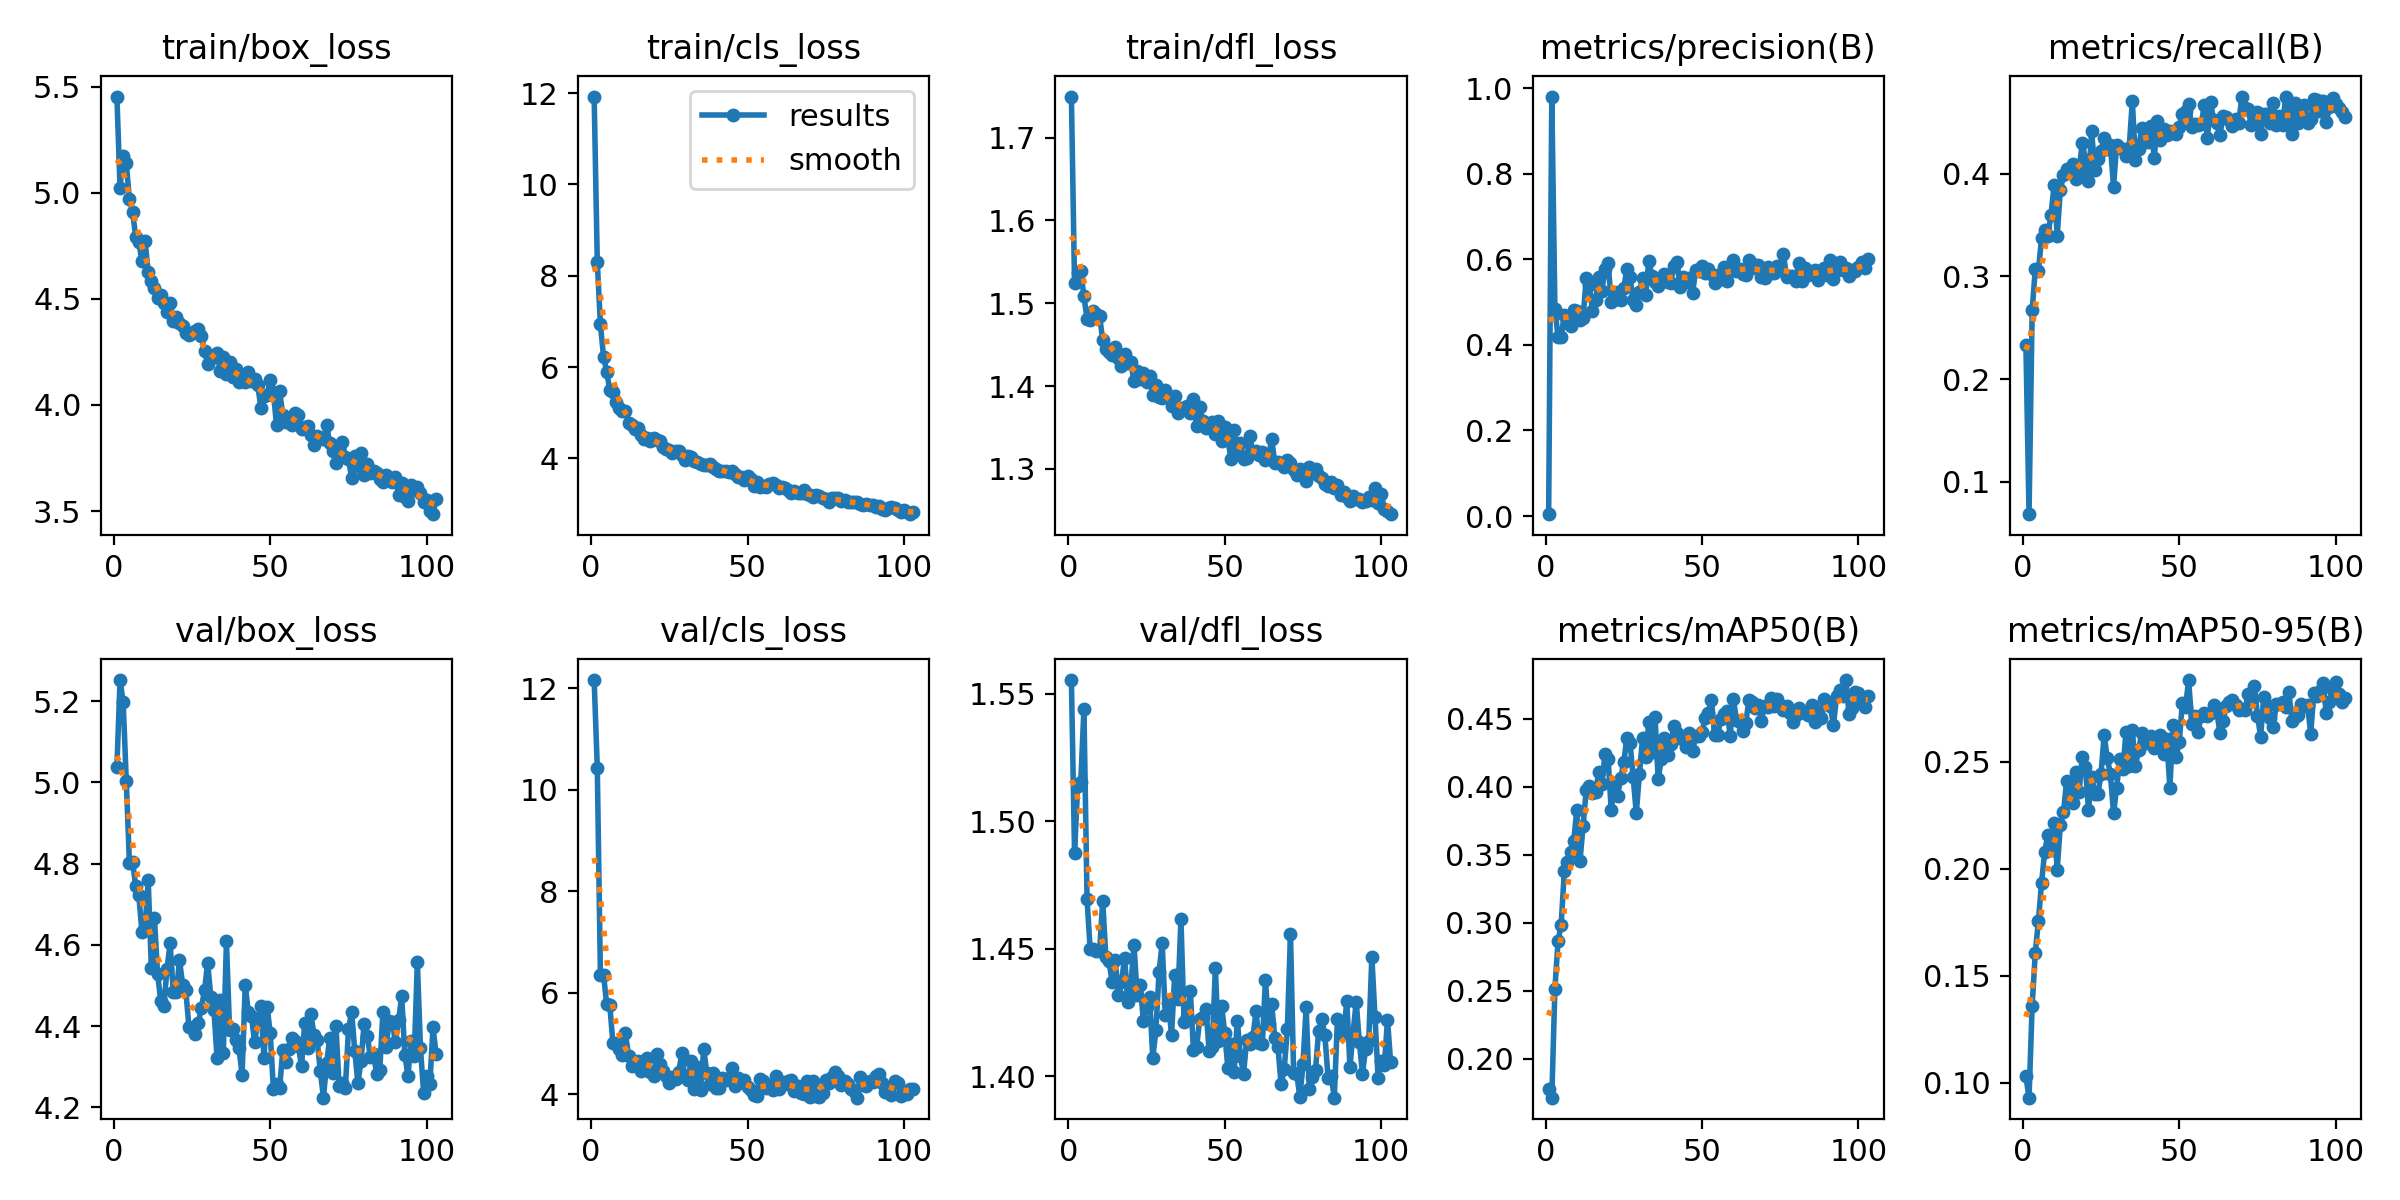

The file beside this chart, header and first rows:
epoch, time, train/box_loss, train/cls_loss, train/dfl_loss, metrics/precision(B), metrics/recall(B), metrics/mAP50(B), metrics/mAP50-95(B), val/box_loss, val/cls_loss, val/dfl_loss, lr/pg0, lr/pg1, lr/pg2
1, 30.1, 5.455, 11.92, 1.75, 0.00435, 0.2334, 0.1776, 0.103, 5.038, 12.16, 1.555, 0.0003613, 0.0003613, 0.0003613
2, 52.45, 5.025, 8.299, 1.524, 0.9808, 0.06837, 0.1712, 0.09313, 5.252, 10.44, 1.488, 0.0007268, 0.0007268, 0.0007268
3, 74.92, 5.174, 6.934, 1.537, 0.4839, 0.2669, 0.2515, 0.136, 5.198, 6.343, 1.514, 0.001087, 0.001087, 0.001087
4, 97.39, 5.14, 6.227, 1.539, 0.4196, 0.3073, 0.2863, 0.1608, 5.003, 6.355, 1.516, 0.001089, 0.001089, 0.001089
5, 120, 4.971, 5.897, 1.508, 0.4182, 0.3058, 0.2985, 0.1758, 4.802, 5.773, 1.544, 0.001082, 0.001082, 0.001082
6, 142.5, 4.911, 5.495, 1.481, 0.4699, 0.3371, 0.3378, 0.1934, 4.805, 5.755, 1.469, 0.001074, 0.001074, 0.001074
7, 164.6, 4.795, 5.461, 1.479, 0.4513, 0.3453, 0.3444, 0.208, 4.745, 5.006, 1.45, 0.001067, 0.001067, 0.001067
8, 186.9, 4.768, 5.247, 1.491, 0.4436, 0.3393, 0.3517, 0.2157, 4.722, 5.005, 1.45, 0.00106, 0.00106, 0.00106
9, 209.1, 4.678, 5.114, 1.487, 0.4807, 0.3595, 0.3599, 0.2088, 4.631, 4.892, 1.449, 0.001052, 0.001052, 0.001052
10, 231.5, 4.774, 5.035, 1.484, 0.4792, 0.3888, 0.3828, 0.2213, 4.644, 4.782, 1.449, 0.001045, 0.001045, 0.001045
11, 253.7, 4.628, 5.04, 1.456, 0.4581, 0.3399, 0.345, 0.1996, 4.759, 5.202, 1.469, 0.001038, 0.001038, 0.001038
12, 276.2, 4.587, 4.781, 1.445, 0.4621, 0.3842, 0.3708, 0.2206, 4.544, 4.76, 1.447, 0.00103, 0.00103, 0.00103
13, 298.6, 4.551, 4.743, 1.441, 0.5559, 0.3985, 0.3975, 0.2263, 4.665, 4.551, 1.445, 0.001023, 0.001023, 0.001023
14, 320.7, 4.503, 4.644, 1.438, 0.5401, 0.4047, 0.4003, 0.2409, 4.528, 4.637, 1.437, 0.001016, 0.001016, 0.001016
15, 343, 4.518, 4.66, 1.447, 0.4805, 0.4013, 0.3955, 0.2353, 4.463, 4.654, 1.446, 0.001008, 0.001008, 0.001008
16, 365, 4.483, 4.517, 1.433, 0.5047, 0.4099, 0.3961, 0.2307, 4.448, 4.469, 1.432, 0.001001, 0.001001, 0.001001
17, 387.1, 4.438, 4.424, 1.424, 0.5578, 0.3947, 0.4107, 0.2453, 4.54, 4.657, 1.437, 0.0009937, 0.0009937, 0.0009937
18, 409.5, 4.482, 4.442, 1.439, 0.5268, 0.4032, 0.4018, 0.236, 4.604, 4.722, 1.447, 0.0009863, 0.0009863, 0.0009863
19, 431.7, 4.394, 4.389, 1.427, 0.5769, 0.4305, 0.4237, 0.2523, 4.484, 4.442, 1.429, 0.000979, 0.000979, 0.000979
20, 454, 4.413, 4.44, 1.429, 0.5919, 0.4138, 0.4204, 0.2476, 4.484, 4.355, 1.436, 0.0009717, 0.0009717, 0.0009717
21, 476.2, 4.386, 4.402, 1.406, 0.5013, 0.3932, 0.3824, 0.2277, 4.562, 4.791, 1.452, 0.0009643, 0.0009643, 0.0009643
22, 498.4, 4.374, 4.384, 1.418, 0.5053, 0.4416, 0.4024, 0.2431, 4.502, 4.604, 1.432, 0.000957, 0.000957, 0.000957
23, 520.5, 4.342, 4.256, 1.409, 0.5228, 0.4041, 0.3932, 0.2349, 4.489, 4.453, 1.436, 0.0009497, 0.0009497, 0.0009497
24, 542.7, 4.329, 4.203, 1.415, 0.5057, 0.4145, 0.4059, 0.235, 4.399, 4.359, 1.422, 0.0009424, 0.0009424, 0.0009424
25, 564.8, 4.339, 4.188, 1.404, 0.5331, 0.4224, 0.4177, 0.2443, 4.395, 4.223, 1.427, 0.000935, 0.000935, 0.000935
26, 587, 4.35, 4.121, 1.412, 0.5784, 0.4353, 0.436, 0.2624, 4.381, 4.348, 1.431, 0.0009277, 0.0009277, 0.0009277
27, 609, 4.356, 4.165, 1.389, 0.5583, 0.4244, 0.4323, 0.2517, 4.407, 4.306, 1.407, 0.0009204, 0.0009204, 0.0009204
28, 631.3, 4.327, 4.154, 1.402, 0.5045, 0.4278, 0.4068, 0.2441, 4.445, 4.435, 1.418, 0.000913, 0.000913, 0.000913
29, 653.7, 4.253, 4.072, 1.386, 0.4931, 0.3872, 0.3806, 0.226, 4.488, 4.806, 1.441, 0.0009057, 0.0009057, 0.0009057
30, 676.1, 4.194, 3.974, 1.386, 0.5231, 0.4284, 0.4091, 0.2379, 4.556, 4.341, 1.452, 0.0008984, 0.0008984, 0.0008984
31, 698.1, 4.229, 4.049, 1.396, 0.5559, 0.4248, 0.4354, 0.2512, 4.472, 4.282, 1.424, 0.000891, 0.000891, 0.000891
32, 720.1, 4.224, 4.022, 1.387, 0.5157, 0.4242, 0.4216, 0.2466, 4.439, 4.66, 1.429, 0.0008837, 0.0008837, 0.0008837
33, 742.3, 4.245, 3.952, 1.375, 0.5969, 0.4176, 0.4477, 0.2641, 4.321, 4.112, 1.416, 0.0008764, 0.0008764, 0.0008764
34, 764.6, 4.16, 3.919, 1.388, 0.5601, 0.4255, 0.4255, 0.2479, 4.464, 4.542, 1.44, 0.000869, 0.000869, 0.000869
35, 787.3, 4.226, 3.889, 1.367, 0.5462, 0.471, 0.4511, 0.2646, 4.333, 4.094, 1.43, 0.0008617, 0.0008617, 0.0008617
36, 809.4, 4.147, 3.85, 1.374, 0.5372, 0.4133, 0.4054, 0.2481, 4.608, 4.885, 1.462, 0.0008544, 0.0008544, 0.0008544
37, 831.7, 4.204, 3.847, 1.372, 0.5467, 0.4246, 0.4205, 0.2553, 4.39, 4.43, 1.421, 0.000847, 0.000847, 0.000847
38, 854, 4.133, 3.873, 1.376, 0.5652, 0.4448, 0.4359, 0.2636, 4.394, 4.195, 1.423, 0.0008397, 0.0008397, 0.0008397
39, 876, 4.17, 3.811, 1.367, 0.5468, 0.4373, 0.4235, 0.2603, 4.365, 4.423, 1.433, 0.0008324, 0.0008324, 0.0008324
40, 898.1, 4.11, 3.772, 1.385, 0.5457, 0.431, 0.4315, 0.2586, 4.345, 4.129, 1.41, 0.000825, 0.000825, 0.000825
41, 920.4, 4.131, 3.73, 1.352, 0.5842, 0.4471, 0.4445, 0.2618, 4.28, 4.135, 1.411, 0.0008177, 0.0008177, 0.0008177
42, 942.4, 4.108, 3.733, 1.375, 0.593, 0.4154, 0.4394, 0.2565, 4.5, 4.313, 1.422, 0.0008104, 0.0008104, 0.0008104
43, 964.5, 4.154, 3.732, 1.357, 0.5353, 0.4511, 0.4355, 0.2568, 4.434, 4.286, 1.423, 0.000803, 0.000803, 0.000803
44, 986.4, 4.112, 3.698, 1.349, 0.5598, 0.4327, 0.4349, 0.2624, 4.424, 4.319, 1.426, 0.0007957, 0.0007957, 0.0007957
45, 1009, 4.124, 3.725, 1.353, 0.546, 0.4437, 0.4292, 0.2534, 4.359, 4.528, 1.41, 0.0007884, 0.0007884, 0.0007884
46, 1031, 4.096, 3.652, 1.356, 0.5576, 0.4381, 0.4397, 0.2606, 4.41, 4.16, 1.411, 0.000781, 0.000781, 0.000781
47, 1053, 3.985, 3.585, 1.342, 0.5219, 0.4422, 0.4261, 0.2379, 4.45, 4.322, 1.442, 0.0007737, 0.0007737, 0.0007737
48, 1076, 4.043, 3.588, 1.358, 0.5762, 0.4398, 0.4373, 0.267, 4.322, 4.246, 1.414, 0.0007664, 0.0007664, 0.0007664
49, 1098, 4.048, 3.535, 1.334, 0.574, 0.4384, 0.4373, 0.2523, 4.448, 4.278, 1.428, 0.000759, 0.000759, 0.000759
50, 1120, 4.117, 3.626, 1.35, 0.5852, 0.4455, 0.44, 0.2591, 4.382, 4.143, 1.417, 0.0007517, 0.0007517, 0.0007517
51, 1142, 4.059, 3.542, 1.336, 0.569, 0.4579, 0.4503, 0.2776, 4.245, 4.09, 1.403, 0.0007444, 0.0007444, 0.0007444
52, 1164, 3.907, 3.392, 1.311, 0.5766, 0.4613, 0.4542, 0.2756, 4.257, 3.996, 1.413, 0.000737, 0.000737, 0.000737
53, 1187, 4.064, 3.486, 1.347, 0.5666, 0.4676, 0.4639, 0.2881, 4.248, 3.967, 1.402, 0.0007297, 0.0007297, 0.0007297
54, 1209, 3.953, 3.38, 1.32, 0.5456, 0.4453, 0.4376, 0.2677, 4.34, 4.297, 1.422, 0.0007224, 0.0007224, 0.0007224
55, 1231, 3.92, 3.389, 1.331, 0.5634, 0.4483, 0.4377, 0.2712, 4.311, 4.266, 1.408, 0.000715, 0.000715, 0.000715
56, 1253, 3.934, 3.379, 1.312, 0.5546, 0.4475, 0.4497, 0.2641, 4.343, 4.117, 1.401, 0.0007077, 0.0007077, 0.0007077
57, 1275, 3.906, 3.436, 1.313, 0.5817, 0.4485, 0.4532, 0.2713, 4.372, 4.162, 1.414, 0.0007004, 0.0007004, 0.0007004
58, 1297, 3.964, 3.459, 1.339, 0.5506, 0.4666, 0.4559, 0.2727, 4.364, 4.094, 1.412, 0.000693, 0.000693, 0.000693
59, 1319, 3.951, 3.411, 1.32, 0.5765, 0.4345, 0.4375, 0.2714, 4.35, 4.358, 1.415, 0.0006857, 0.0006857, 0.0006857
60, 1342, 3.887, 3.357, 1.322, 0.5987, 0.4697, 0.4644, 0.2727, 4.3, 4.1, 1.426, 0.0006784, 0.0006784, 0.0006784
... 43 more rows
